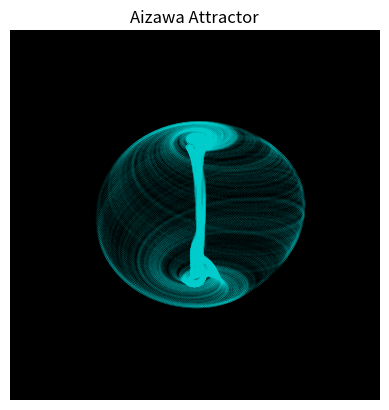

Python code for this plot:
import numpy as np
import matplotlib.pyplot as plt

def Aizawa(xyz, abcdef):
    x, y, z = xyz
    a, b, c, d, e, f = abcdef
    
    dx = (z-b) * x - d*y
    # print(dx)
    dy = d * x + (z-b) * y
    dz = c + (a*z) - ((z**3)/3) - ((x**2) + (y**2))*(1 + e*z) + (f*z*(x**3))
    return np.array([dx,dy,dz])
abcdef = (0.95,0.7,0.6,3.5,0.25,0.1)


dt = 0.01
steps = 250000

XYZ = np.empty((steps+1,3))
XYZ[0] = (0.1,0.,0.)

for i in range(steps):
    XYZ[i+1] = XYZ[i] + Aizawa(XYZ[i],abcdef) * dt
ax = plt.figure().add_subplot(projection='3d')

# print(xyzs.T)

ax.plot(*XYZ.T, '.',color='cyan',markersize=0.025)
ax.set_facecolor('black')
ax.axis('off')
ax.set_title("Aizawa Attractor")

plt.show()
